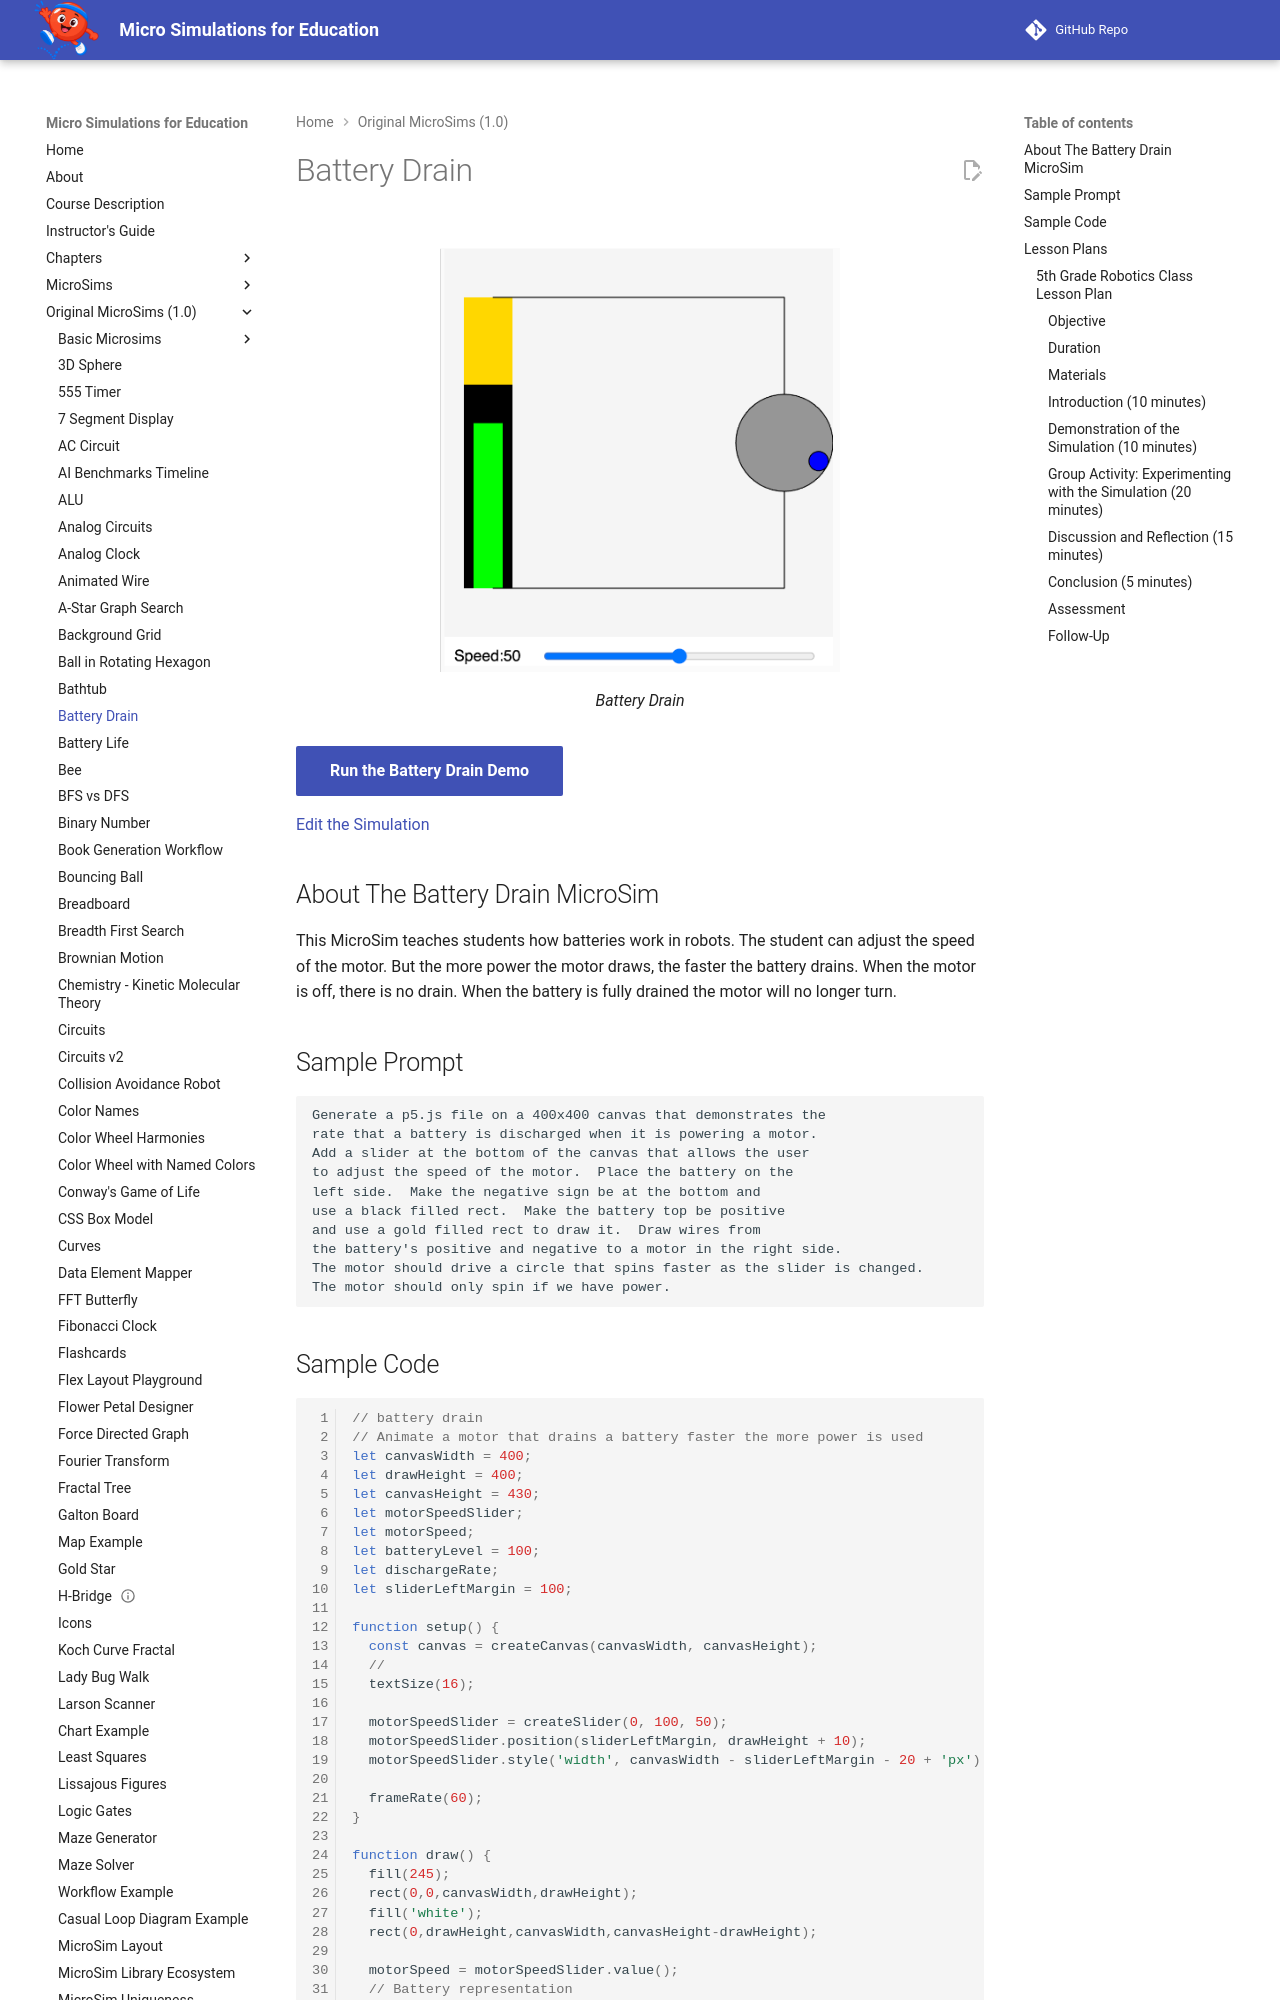

repository: dmccreary/microsims · page: microsims-old/battery-drain/index.html · generator: mkdocs

---
title: Battery Drain
description: This MicroSim teaches students how batteries work in robots. The student can adjust the speed of the motor. But the more power the motor draws, the faster the battery drains. When the motor is off,...
quality_score: 52
image: /microsims-old/battery-drain/battery-drain.png
og:image: /microsims-old/battery-drain/battery-drain.png
twitter:image: /microsims-old/battery-drain/battery-drain.png
social:
   cards: false
---
# Battery Drain

<figure markdown>
   ![Image Name](./battery-drain.png){ width="400" }
   <figcaption>Battery Drain</figcaption>
</figure>

[Run the Battery Drain Demo](./battery-drain.html){ .md-button .md-button--primary }

[Edit the Simulation](https://editor.p5js.org/dmccreary/sketches/4MkEFEt0i)

## About The Battery Drain MicroSim

This MicroSim teaches students how batteries work in robots.  The
student can adjust the speed of the motor.  But the more power
the motor draws, the faster the battery drains.  When the motor
is off, there is no drain.  When the battery is fully drained
the motor will no longer turn.

## Sample Prompt

```linenums="0"
Generate a p5.js file on a 400x400 canvas that demonstrates the
rate that a battery is discharged when it is powering a motor.
Add a slider at the bottom of the canvas that allows the user
to adjust the speed of the motor.  Place the battery on the
left side.  Make the negative sign be at the bottom and 
use a black filled rect.  Make the battery top be positive
and use a gold filled rect to draw it.  Draw wires from
the battery's positive and negative to a motor in the right side.
The motor should drive a circle that spins faster as the slider is changed.
The motor should only spin if we have power.
```
